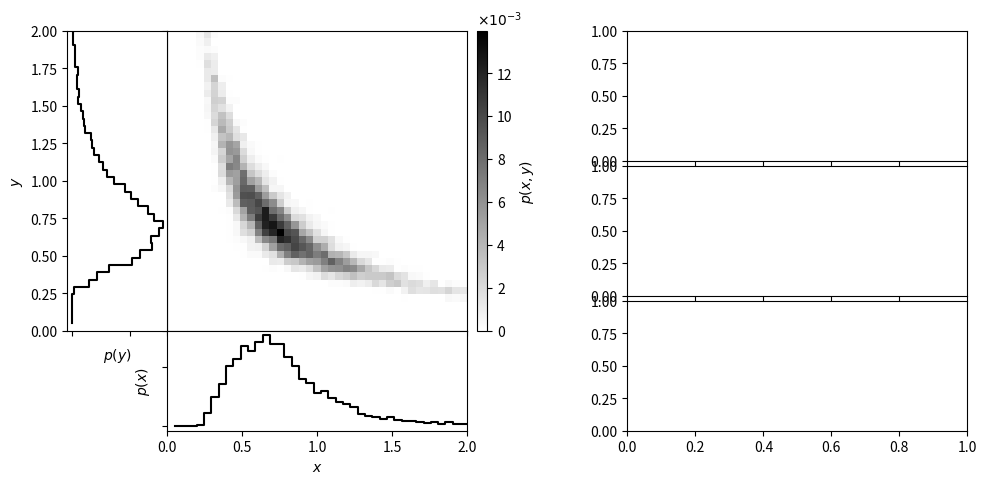

Source code (Python): (Note: this script raises an exception after producing the figure.)
"""
Joint and Conditional Probabilities
-----------------------------------

Visualization of the relationship between joint and conditional probabilities.
"""
# Author: Jake VanderPlas <[email redacted]>
# License: BSD
#   The figure produced by this code is published in the textbook
#   "Statistics, Data Mining, and Machine Learning in Astronomy" (2013)
#   For more information, see http://astroML.github.com
import numpy as np
from matplotlib import pyplot as plt
from matplotlib.ticker import NullFormatter, NullLocator, MultipleLocator

def banana_distribution(N=10000):
    """This generates random points in a banana shape"""
    # create a truncated normal distribution
    theta = np.random.normal(0, np.pi / 8, 10000)
    theta[theta >= np.pi / 4] /= 2
    theta[theta <= -np.pi / 4] /= 2
    # define the curve parametrically
    r = np.sqrt(1. / abs(np.cos(theta) ** 2 - np.sin(theta) ** 2))
    r += np.random.normal(0, 0.08, size=10000)
    x = r * np.cos(theta + np.pi / 4)
    y = r * np.sin(theta + np.pi / 4)
    return (x, y)


#------------------------------------------------------------
# Generate the data and compute the normalized 2D histogram
np.random.seed(1)
x, y = banana_distribution(10000)

Ngrid = 41
grid = np.linspace(0, 2, Ngrid + 1)

H, xbins, ybins = np.histogram2d(x, y, grid)
H /= np.sum(H)

#------------------------------------------------------------
# plot the result
fig = plt.figure(figsize=(10, 5))

# define axes
ax_Pxy = plt.axes((0.17, 0.3, 0.3, 0.6))
ax_Px = plt.axes((0.17, 0.1, 0.3, 0.2))
ax_Py = plt.axes((0.07, 0.3, 0.1, 0.6))
ax_cb = plt.axes((0.48, 0.3, 0.01, 0.6))
ax_Px_y = [plt.axes((0.63, 0.64, 0.34, 0.26)),
           plt.axes((0.63, 0.37, 0.34, 0.26)),
           plt.axes((0.63, 0.1, 0.34, 0.26))]

# set axis label formatters
ax_Px_y[0].xaxis.set_major_formatter(NullFormatter())
ax_Px_y[1].xaxis.set_major_formatter(NullFormatter())

ax_Pxy.xaxis.set_major_formatter(NullFormatter())
ax_Pxy.yaxis.set_major_formatter(NullFormatter())

ax_Px.yaxis.set_major_formatter(NullFormatter())
ax_Py.xaxis.set_major_formatter(NullFormatter())

# draw the joint probability
plt.axes(ax_Pxy)
H *= 1000
plt.imshow(H, interpolation='nearest', origin='lower', aspect='auto',
           extent=[0, 2, 0, 2], cmap=plt.cm.binary)

cb = plt.colorbar(cax=ax_cb)
cb.set_label('$p(x, y)$')
plt.text(0, 1.02, r'$\times 10^{-3}$',
         transform=ax_cb.transAxes)

# draw p(x) distribution
ax_Px.plot(xbins[1:], H.sum(0), '-k', drawstyle='steps')

# draw p(y) distribution
ax_Py.plot(H.sum(1), ybins[1:], '-k', drawstyle='steps')

# define axis limits
ax_Pxy.set_xlim(0, 2)
ax_Pxy.set_ylim(0, 2)
ax_Px.set_xlim(0, 2)
ax_Py.set_ylim(0, 2)

# label axes
ax_Pxy.set_xlabel('$x$')
ax_Pxy.set_ylabel('$y$')
ax_Px.set_xlabel('$x$')
ax_Px.set_ylabel('$p(x)$')
ax_Py.set_ylabel('$y$')
ax_Py.set_xlabel('$p(y)$')


# draw marginal probabilities
iy = [3 * Ngrid / 4, Ngrid / 2, Ngrid / 4]
colors = 'rgc'
axis = ax_Pxy.axis()
for i in range(3):
    # overplot range on joint probability
    ax_Pxy.plot([0, 2, 2, 0],
                [ybins[iy[i] + 1], ybins[iy[i] + 1],
                 ybins[iy[i]], ybins[iy[i]]], c=colors[i], lw=1)
    Px_y = H[iy[i]] / H[iy[i]].sum()
    ax_Px_y[i].plot(xbins[1:], Px_y, drawstyle='steps', c=colors[i])
    ax_Px_y[i].yaxis.set_major_formatter(NullFormatter())
    ax_Px_y[i].set_ylabel('$p(x | y=%.1f)$' % ybins[iy[i]])
ax_Pxy.axis(axis)

ax_Px_y[2].set_xlabel('$x$')

ax_Pxy.set_title('Joint Probability')
ax_Px_y[0].set_title('Conditional Probability')

plt.show()
